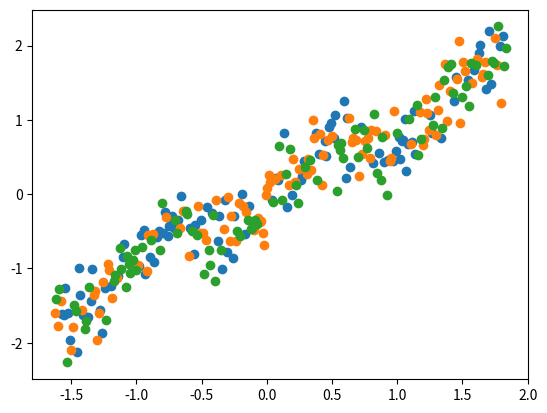
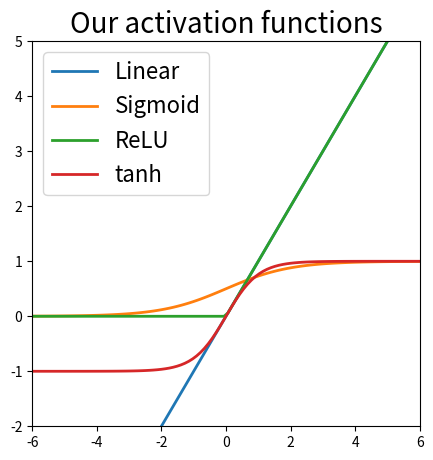

Here is the Python script that generated these plots, in order:
import numpy as np
import matplotlib.pyplot as plt

np.random.seed(42)

def data_generator(noise=0.1, n_samples=300, D1=True):
    # Create covariates and response variable
    if D1:
        X = np.linspace(-3, 3, num=n_samples).reshape(-1,1) # 1-D
        np.random.shuffle(X)
        y = np.random.normal((0.5*np.sin(X[:,0]*3) + X[:,0]), noise) # 1-D with trend
    else:
        X = np.random.multivariate_normal(np.zeros(3), noise*np.eye(3), size = n_samples) # 3-D
        np.random.shuffle(X)    
        y = np.sin(X[:,0]) - 5*(X[:,1]**2) + 0.5*X[:,2] # 3-D

    # Stack them together vertically to split data set
    data_set = np.vstack((X.T,y)).T
    
    train, validation, test = np.split(data_set, [int(0.35*n_samples), int(0.7*n_samples)], axis=0)
    
    # Standardization of the data, remember we do the standardization with the training set mean and standard deviation
    train_mu = np.mean(train, axis=0)
    train_sigma = np.std(train, axis=0)
    
    train = (train-train_mu)/train_sigma
    validation = (validation-train_mu)/train_sigma
    test = (test-train_mu)/train_sigma
    
    x_train, x_validation, x_test = train[:,:-1], validation[:,:-1], test[:,:-1]
    y_train, y_validation, y_test = train[:,-1], validation[:,-1], test[:,-1]

    return x_train, y_train,  x_validation, y_validation, x_test, y_test

D1 = True
x_train, y_train,  x_validation, y_validation, x_test, y_test = data_generator(noise=0.5, D1=D1)

if D1:
    plt.scatter(x_train[:,0], y_train);
    plt.scatter(x_validation[:,0], y_validation);
    plt.scatter(x_test[:,0], y_test);
else:
    plt.scatter(x_train[:,1], y_train);
    plt.scatter(x_validation[:,1], y_validation);
    plt.scatter(x_test[:,1], y_test);
plt.show()

# Initialize neural network:
# the NN is a tuple with a list with weights and list with biases
def init_NN(L):
    """
    Function that initializes our feed-forward neural network. 
    Input: 
    L: list of integers. The first element must be equal to the number of features of x and the last element 
        must be the number of outputs in the network.
    Output:
    A tuple of:
    weights: a list with randomly initialized weights of shape (in units, out units) each. The units are the ones we defined in L.
        For example, if L = [2, 3, 4] layers must be a list with a first element of shape (2, 3) and a second elemtn of shape (3, 4). 
        The length of layers must be len(L)-1
    biases: a list with randomly initialized biases of shape (1, out_units) each. For the example above, bias would be a list of length
        2 with a first element of shape (1, 3) and a second element of shape (1, 4).
    """
    weights = []
    biases  = []
    for i in range(len(L)-1):
        weights.append(np.random.normal(loc=0.0, scale=1.0, size=[L[i],L[i+1]])) 
        biases.append(np.random.normal(loc=0.0, scale=1.0, size=[1, L[i+1]]))     
        
    return (weights, biases)

# Initialize the unit test neural network:
# Same steps as above but we will not initialize the weights randomly.
def init_NN_UT(L):
    weights = []
    biases  = []
    for i in range(len(L)-1):
        weights.append(np.ones((L[i],L[i+1]))) 
        biases.append(np.ones((1, L[i+1])))     
        
    return (weights, biases)

# Initializer the unit test neural network
L_UT  = [3, 5, 1]
NN_UT = init_NN_UT(L_UT)

# Insert code here

## Glorot
def init_NN_glorot_Tanh(L):
    """
    Initializer using the glorot initialization scheme
    """
    weights = []
    biases  = []
    for i in range(len(L)-1):
        std = 1.0 # <- replace with proper initialization
        weights.append(np.random.normal(loc=0.0, scale=std, size=[L[i],L[i+1]])) 
        biases.append(np.random.normal(loc=0.0, scale=std, size=[1, L[i+1]]))       
        
    return (weights, biases)

## He
def init_NN_he_ReLU(L):
    """
    Initializer using the He initialization scheme
    """
    weights = []
    biases  = []
    for i in range(len(L)-1):
        std = 1.0 # <- replace with proper initialization
        weights.append(np.random.normal(loc=0.0, scale=std, size=[L[i],L[i+1]])) 
        biases.append(np.random.normal(loc=0.0, scale=std, size=[1, L[i+1]]))       
        
    return (weights, biases)

def Linear(x, derivative=False):
    """
    Computes the element-wise Linear activation function for an array x
    inputs:
    x: The array where the function is applied
    derivative: if set to True will return the derivative instead of the forward pass
    """
    
    if derivative:              # Return the derivative of the function evaluated at x
        return np.ones_like(x)
    else:                       # Return the forward pass of the function at x
        return x

def Sigmoid(x, derivative=False):
    """
    Computes the element-wise Sigmoid activation function for an array x
    inputs:
    x: The array where the function is applied
    derivative: if set to True will return the derivative instead of the forward pass
    """
    f = 1/(1+np.exp(-x))
    
    if derivative:              # Return the derivative of the function evaluated at x
        return f*(1-f)
    else:                       # Return the forward pass of the function at x
        return f

def Tanh(x, derivative=False):
    """
    Computes the element-wise Sigmoid activation function for an array x
    inputs:
    x: The array where the function is applied
    derivative: if set to True will return the derivative instead of the forward pass
    """
    f = (np.exp(x)-np.exp(-x))/(np.exp(x)+np.exp(-x))
    
    if derivative:              # Return the derivative of the function evaluated at x
        return 1-f**2
    else:                       # Return the forward pass of the function at x
        return f

def ReLU(x, derivative=False):
    """
    Computes the element-wise Rectifier Linear Unit activation function for an array x
    inputs:
    x: The array where the function is applied
    derivative: if set to True will return the derivative instead of the forward pass
    """
    
    if derivative:              # Return the derivative of the function evaluated at x
        return (x>0).astype(int)
    else:                       # Return the forward pass of the function at x
        return np.maximum(x, 0)

x = np.linspace(-6, 6, 100)
units = {
    "Linear": lambda x: Linear(x),
    "Sigmoid": lambda x: Sigmoid(x),
    "ReLU": lambda x: ReLU(x),
    "tanh": lambda x: Tanh(x)
}

plt.figure(figsize=(5, 5))
[plt.plot(x, unit(x), label=unit_name, lw=2) for unit_name, unit in units.items()]
plt.legend(loc=2, fontsize=16)
plt.title('Our activation functions', fontsize=20)
plt.ylim([-2, 5])
plt.xlim([-6, 6])
plt.show()

def init_NN_Glorot(L, activations):
    """
    Initializer using the glorot initialization scheme
    """
    # Insert code here

# Initializes the unit test neural network
L_UT  = [3, 5, 1]
ACT_UT = [ReLU, Tanh]
NN_Glorot = init_NN_Glorot(L_UT, ACT_UT)

def forward_pass(x, NN, activations):
    """
    This function performs a forward pass. 
    It saves lists for both affine transforms of units (a) and activated units (z)
    Input:
    x: The input of the network             (np.array of shape: (batch_size, number_of_features))
    NN: The initialized neural network      (tuple of list of matrices)
    activations: the activations to be used (list of functions, same len as NN)

    Output:
    a: A list of affine transformations, that is, all x*w+b.
    z: A list of activated units (ALL activated units including input x and output y).
    
    Shapes for the einsum:
    b: batch size
    i: size of the input hidden layer (layer l)
    o: size of the output (layer l+1)
    """
    z = [x]
    a = []
    
    for l in range(len(NN[0])):
        
        # layer l parameters (W, bias)
        W = NN[0][l]
        bias = NN[1][l]
        
        # \sum_{i} z^{l}_{bi} W^{l}_{io} in explicit notation
        # z * W                          in matrix notation
        Wz = np.einsum('bi, io -> bo', z[l], W)
        
        # z * W + bias
        Wzb = Wz + bias
        
        a.append(Wzb)                  # The affine transform z*w+bias
        z.append(activations[l](a[l])) # The non-linearity    
    
    return a, z

ACT_F_UT = [Linear, Linear]
test_a, test_z = forward_pass(np.array([[1,1,1]]), NN_UT, ACT_F_UT) # input has shape (1, 3) 1 batch, 3 features

# Checking shapes consistency
assert np.all(test_z[0]==np.array([1,1,1])) # Are the input vector and the first units the same?
assert np.all(test_z[1]==test_a[0])         # Are the first affine transformations and hidden units the same?
assert np.all(test_z[2]==test_a[1])         # Are the output units and the affine transformations the same?

# Checking correctnes of values
# First layer, calculate np.sum(np.array([1,1,1])*np.array([1,1,1]))+1 = 4
assert np.all(test_z[1] == 4.)
# Second layer, calculate np.sum(np.array([4,4,4,4,4])*np.array([1,1,1,1,1]))+1 = 21
assert np.all(test_z[2] == 21.)

def squared_error(t, y, derivative=False):
    """
    Computes the squared error function and its derivative 
    Input:
    t:      target (expected output)          (np.array)
    y:      output from forward pass (np.array, must be the same shape as t)
    derivative: whether to return the derivative with respect to y or return the loss (boolean)
    """
    if np.shape(t)!=np.shape(y):
        print("t and y have different shapes")
    if derivative: # Return the derivative of the function
        return (y-t)
    else:
        return 0.5*(y-t)**2

def cross_entropy_loss(t, y, derivative=False):
    """
    Computes the cross entropy loss function and its derivative 
    Input:
    t:      target (expected output)          (np.array)
    y:      output from forward pass (np.array, must be the same shape as t)
    derivative: whether to return the derivative with respect to y or return the loss (boolean)
    """
    ## Insert code here